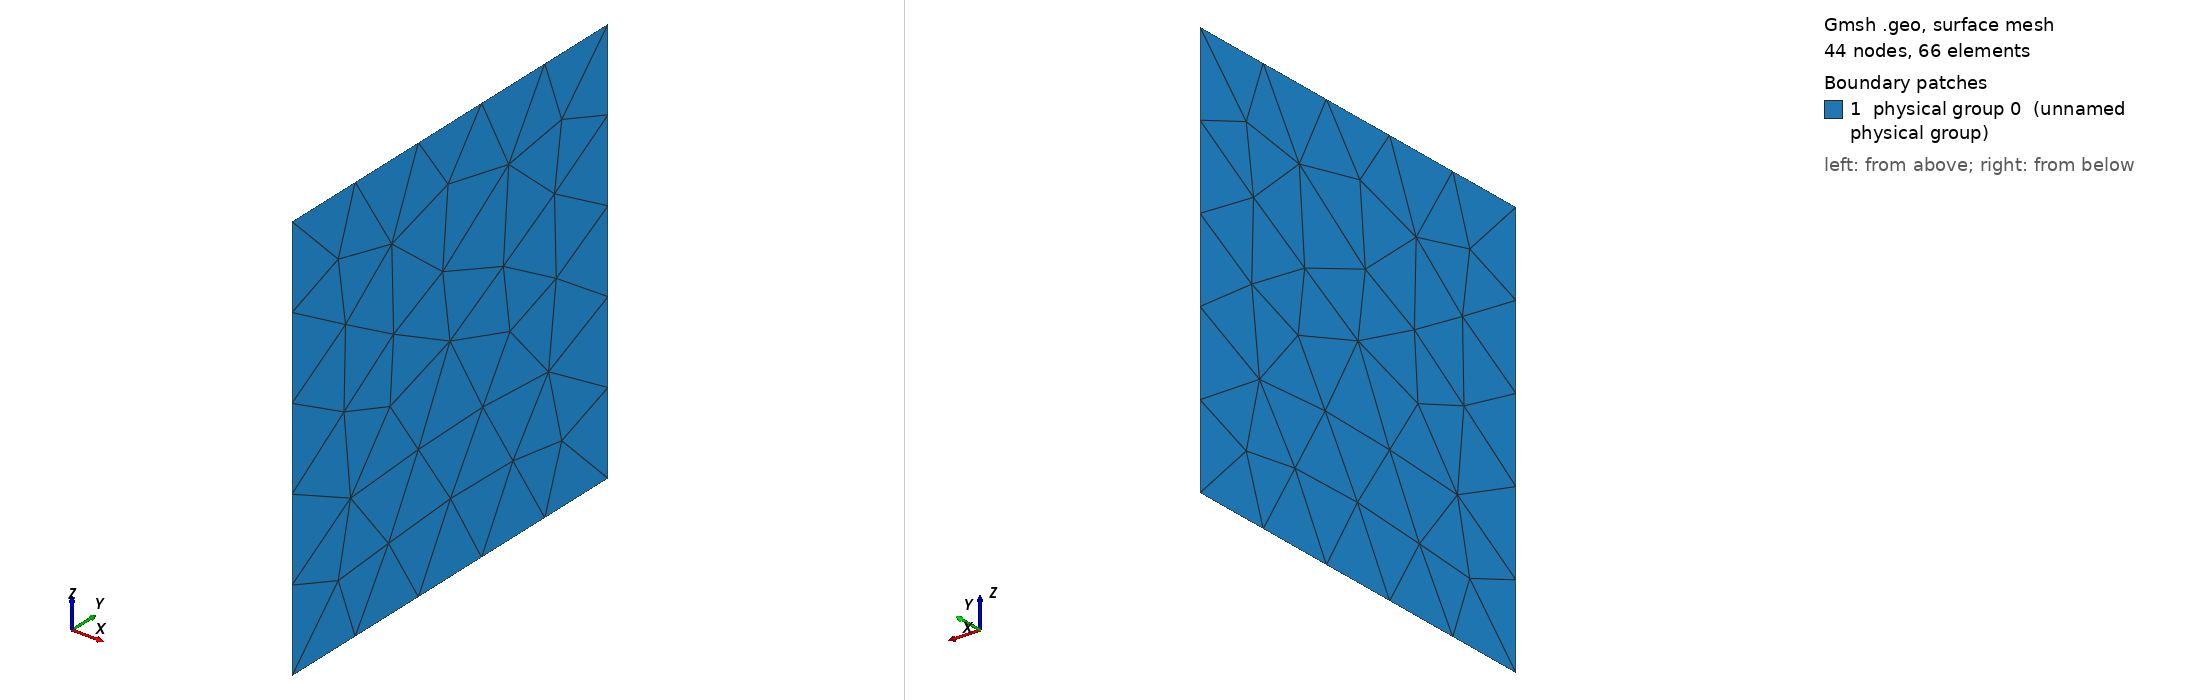

Gmsh geometry script, surface-meshed: 44 nodes, 66 surface elements. Boundary patches (legend numbers): 1 physical group 0 (unnamed physical group). Left view from above one corner, right view from below the opposite corner. Legend entries are the model's physical surfaces. The drawing asked Gmsh for element sizes between 1% and 20% of the model's largest extent; the script's own settings can give other sizes.

=== square_left.geo (drawn) ===
// SPDX-FileCopyrightText: Copyright (c) 2025 The Lethe Authors
// SPDX-License-Identifier: Apache-2.0 WITH LLVM-exception OR LGPL-2.1-or-later


Point(0) = {-0.11, -0.02, 0.02, 1.0};
Point(1) = {-0.11, 0.02, 0.02, 1.0};
Point(2) = {-0.11, 0.02, -0.02, 1.0};
Point(3) = {-0.11, -0.02, -0.02, 1.0};

Line(0)={0,1};
Line(1)={1,2};
Line(2)={2,3};
Line(3)={3,0};

Line Loop(1) = {0,1,2,3};

Plane Surface(1) = {1} ;

Physical Surface(0) = {1};
